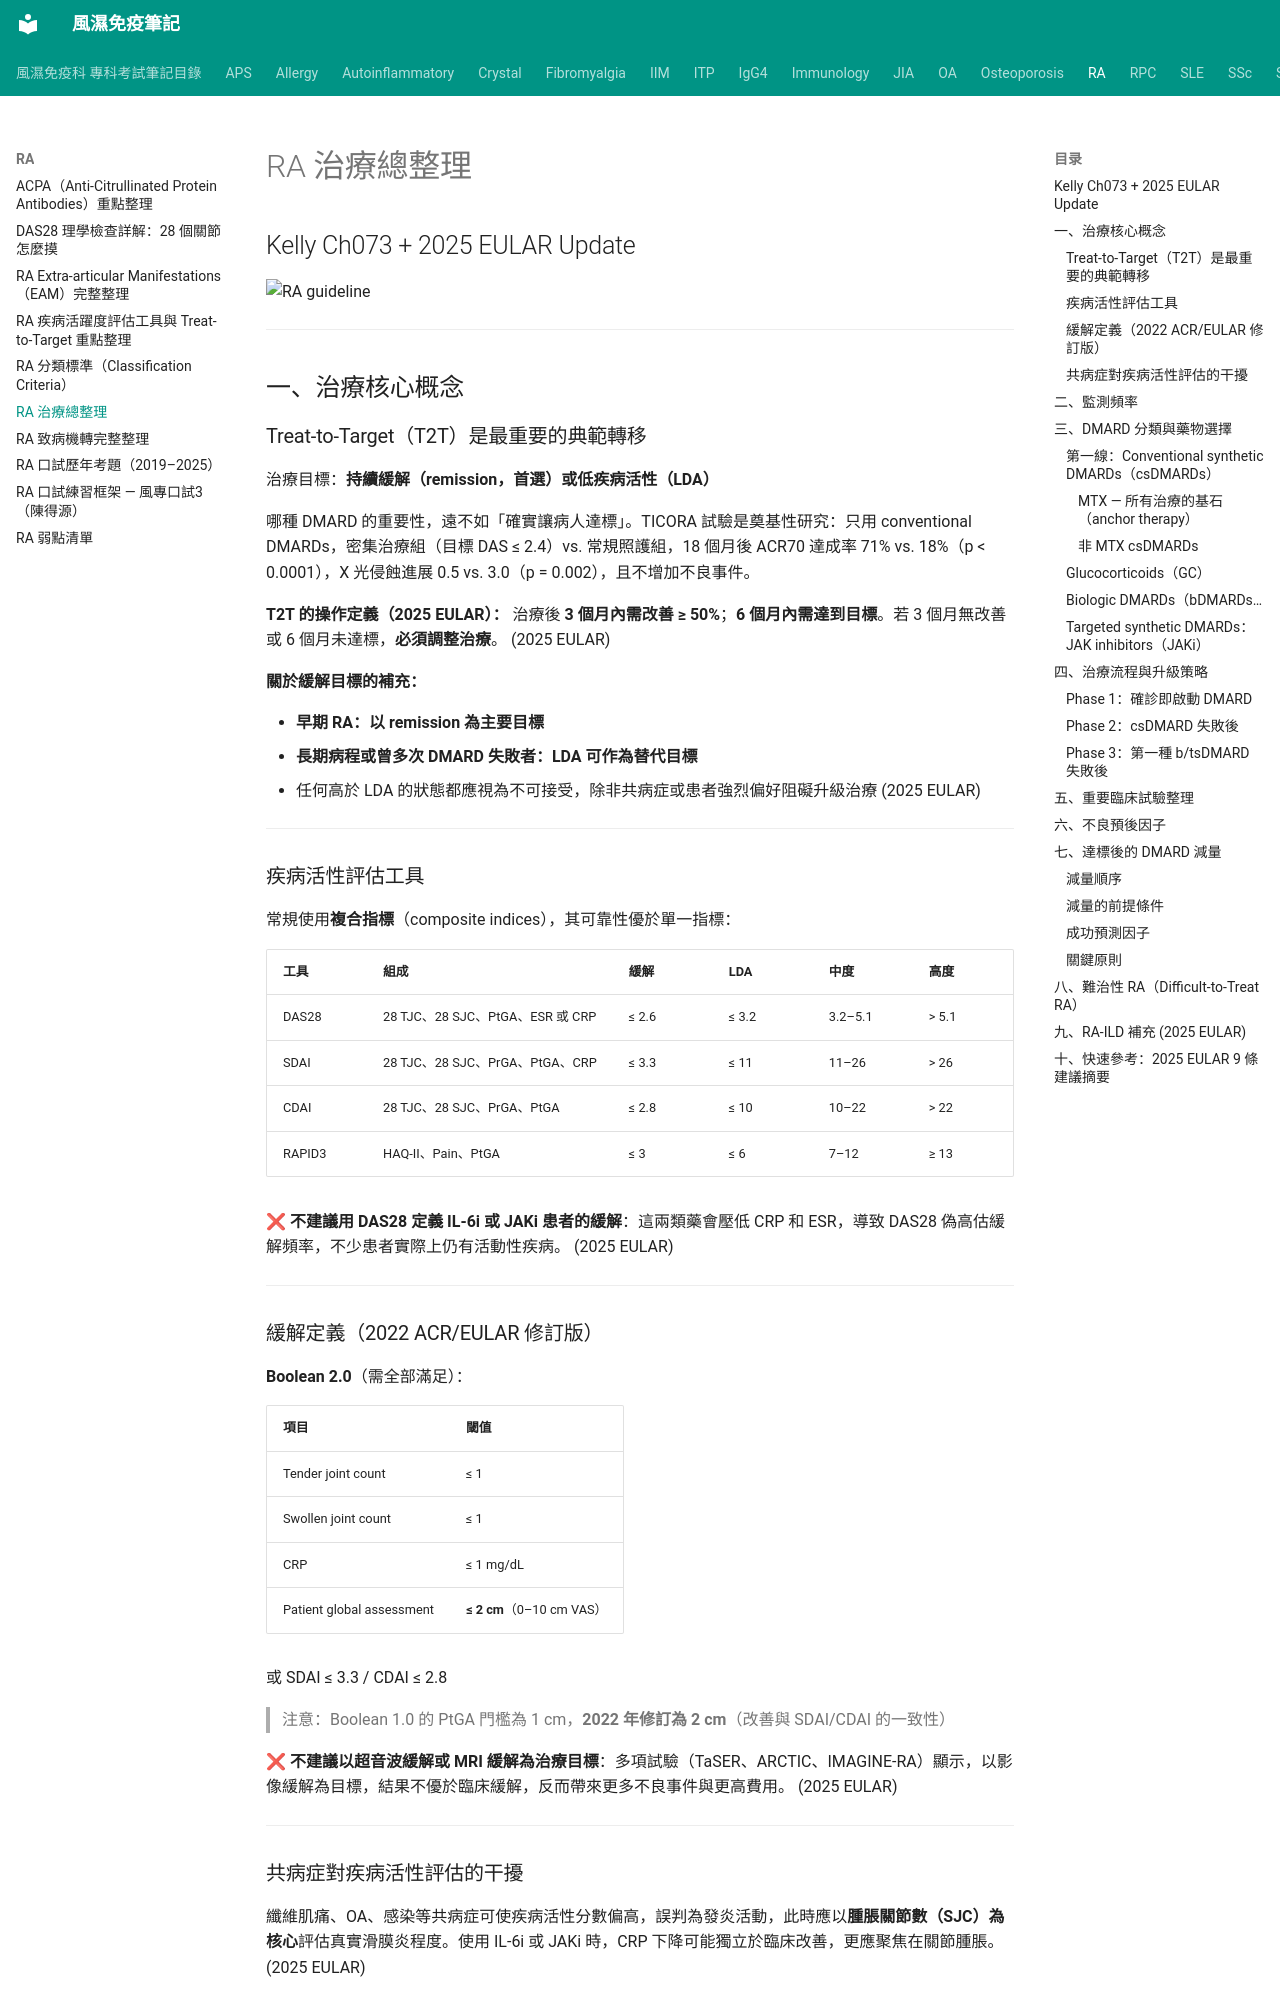

repository: tsaiming1014/rheum-note · page: RA/RA_治療/index.html · generator: mkdocs

# RA 治療總整理
## Kelly Ch073 + 2025 EULAR Update

![RA guideline](../images/RA%20guideline.png)

---

## 一、治療核心概念

### Treat-to-Target（T2T）是最重要的典範轉移

治療目標：**持續緩解（remission，首選）或低疾病活性（LDA）**

哪種 DMARD 的重要性，遠不如「確實讓病人達標」。TICORA 試驗是奠基性研究：只用 conventional DMARDs，密集治療組（目標 DAS ≤ 2.4）vs. 常規照護組，18 個月後 ACR70 達成率 71% vs. 18%（p < 0.0001），X 光侵蝕進展 0.5 vs. 3.0（p = 0.002），且不增加不良事件。

**T2T 的操作定義（2025 EULAR）：** 治療後 **3 個月內需改善 ≥ 50%**；**6 個月內需達到目標**。若 3 個月無改善或 6 個月未達標，**必須調整治療**。 (2025 EULAR)

**關於緩解目標的補充：**

- **早期 RA：以 remission 為主要目標**
- **長期病程或曾多次 DMARD 失敗者：LDA 可作為替代目標**
- 任何高於 LDA 的狀態都應視為不可接受，除非共病症或患者強烈偏好阻礙升級治療 (2025 EULAR)

---

### 疾病活性評估工具

常規使用**複合指標**（composite indices），其可靠性優於單一指標：

| 工具 | 組成 | 緩解 | LDA | 中度 | 高度 |
|---|---|---|---|---|---|
| DAS28 | 28 TJC、28 SJC、PtGA、ESR 或 CRP | ≤ 2.6 | ≤ 3.2 | 3.2–5.1 | > 5.1 |
| SDAI | 28 TJC、28 SJC、PrGA、PtGA、CRP | ≤ 3.3 | ≤ 11 | 11–26 | > 26 |
| CDAI | 28 TJC、28 SJC、PrGA、PtGA | ≤ 2.8 | ≤ 10 | 10–22 | > 22 |
| RAPID3 | HAQ-II、Pain、PtGA | ≤ 3 | ≤ 6 | 7–12 | ≥ 13 |

**❌ 不建議用 DAS28 定義 IL-6i 或 JAKi 患者的緩解**：這兩類藥會壓低 CRP 和 ESR，導致 DAS28 偽高估緩解頻率，不少患者實際上仍有活動性疾病。 (2025 EULAR)

---

### 緩解定義（2022 ACR/EULAR 修訂版）

**Boolean 2.0**（需全部滿足）：

| 項目 | 閾值 |
|---|---|
| Tender joint count | ≤ 1 |
| Swollen joint count | ≤ 1 |
| CRP | ≤ 1 mg/dL |
| Patient global assessment | **≤ 2 cm**（0–10 cm VAS） |

或 SDAI ≤ 3.3 / CDAI ≤ 2.8

> 注意：Boolean 1.0 的 PtGA 門檻為 1 cm，**2022 年修訂為 2 cm**（改善與 SDAI/CDAI 的一致性）

**❌ 不建議以超音波緩解或 MRI 緩解為治療目標**：多項試驗（TaSER、ARCTIC、IMAGINE-RA）顯示，以影像緩解為目標，結果不優於臨床緩解，反而帶來更多不良事件與更高費用。 (2025 EULAR)

---

### 共病症對疾病活性評估的干擾

纖維肌痛、OA、感染等共病症可使疾病活性分數偏高，誤判為發炎活動，此時應以**腫脹關節數（SJC）為核心**評估真實滑膜炎程度。使用 IL-6i 或 JAKi 時，CRP 下降可能獨立於臨床改善，更應聚焦在關節腫脹。 (2025 EULAR)

---
